Run: headless pygame with SDL's dummy video driver; simulated clock (each Clock.tick advances the game by its frame time, no real sleeping); random seed 0; keys injected as events and as key.get_pressed() state; no mouse input.
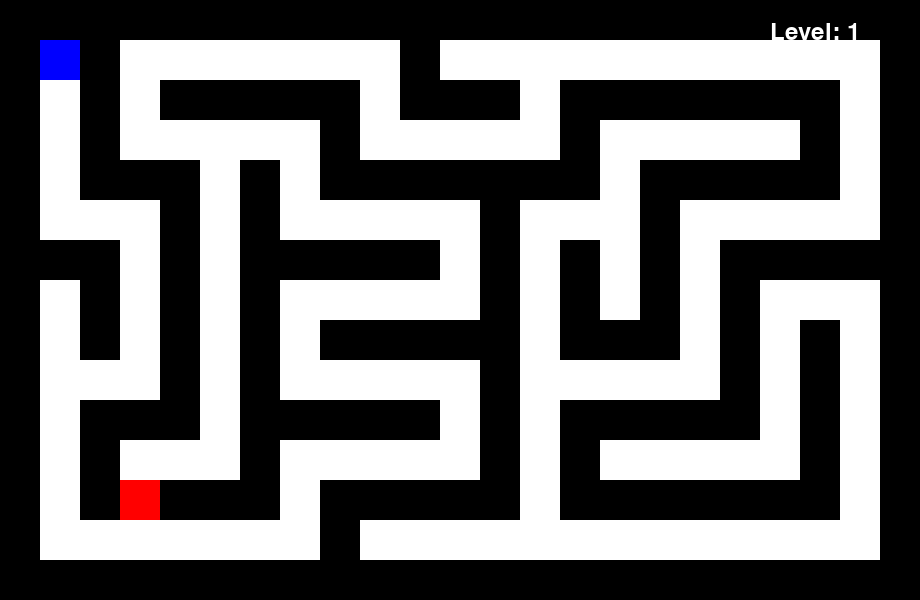
Frame 1 of 4 · flips 1–60 · no input
Frame 2 of 4 · flips 61–180 · tapped SPACE, RETURN · held RIGHT (→), D · screen unchanged from frame 1, image omitted
Frame 3 of 4 · flips 181–300 · held DOWN (↓), S · screen unchanged from frame 2, image omitted
Frame 4 of 4 · flips 301–420 · held LEFT (←), A, UP (↑), W · screen unchanged from frame 3, image omitted

The pygame program that drew these frames:

import pygame
import random

WIDTH, HEIGHT = 920, 600
CELL_SIZE = 40
GRID_WIDTH = (WIDTH // CELL_SIZE) // 2 * 2 + 1
GRID_HEIGHT = (HEIGHT // CELL_SIZE) // 2 * 2 + 1

WHITE = (255, 255, 255)
BLACK = (0, 0, 0)
RED = (255, 0, 0)

MOVEMENT_SPEED = 200

class Dungeon:
    def __init__(self):
        self.level = 1
        self.generate_maze()
        self.player_x, self.player_y = 1, 1
        self.regenerate_maze = False

        self.last_move_time = 0
        self.move_delay = MOVEMENT_SPEED

    def generate_maze(self):
        self.map = [[False for _ in range(GRID_WIDTH)] for _ in range(GRID_HEIGHT)]
        stack = [(1, 1)]

        while stack:
            x, y = stack[-1]
            self.map[y][x] = True

            unvisited_neighbors = []

            for dx, dy in [(2, 0), (-2, 0), (0, 2), (0, -2)]:
                nx, ny = x + dx, y + dy
                if 0 < nx < GRID_WIDTH - 1 and 0 < ny < GRID_HEIGHT - 1 and not self.map[ny][nx]:
                    unvisited_neighbors.append((nx, ny))

            if unvisited_neighbors:
                next_x, next_y = random.choice(unvisited_neighbors)
                wall_x, wall_y = (next_x + x) // 2, (next_y + y) // 2
                self.map[wall_y][wall_x] = True
                stack.append((next_x, next_y))
            else:
                stack.pop()

        self.player_x, self.player_y = 1, 1

        self.goal_x, self.goal_y = random.randint(1, GRID_WIDTH - 2), random.randint(1, GRID_HEIGHT - 2)

    def draw(self, screen):
        for y, row in enumerate(self.map):
            for x, cell in enumerate(row):
                color = WHITE if cell else BLACK
                pygame.draw.rect(screen, color, (x * CELL_SIZE, y * CELL_SIZE, CELL_SIZE, CELL_SIZE))
        pygame.draw.rect(screen, RED, (self.goal_x * CELL_SIZE, self.goal_y * CELL_SIZE, CELL_SIZE, CELL_SIZE))
        pygame.draw.rect(screen, (0, 0, 255), (self.player_x * CELL_SIZE, self.player_y * CELL_SIZE, CELL_SIZE, CELL_SIZE))
        font = pygame.font.Font(None, 36)
        text = font.render(f"Level: {self.level}", True, WHITE)
        screen.blit(text, (WIDTH - 150, 20))

    def move(self, dx, dy):
        if self.regenerate_maze:
            self.level += 1
            self.generate_maze()
            self.regenerate_maze = False

        current_time = pygame.time.get_ticks()
        if current_time - self.last_move_time > self.move_delay:
            new_x, new_y = self.player_x + dx, self.player_y + dy
            if 0 <= new_x < GRID_WIDTH and 0 <= new_y < GRID_HEIGHT:
                if new_x == self.goal_x and new_y == self.goal_y:
                    self.regenerate_maze = True
                elif self.map[new_y][new_x]:
                    self.player_x, self.player_y = new_x, new_y
                self.last_move_time = current_time

pygame.init()
screen = pygame.display.set_mode((WIDTH, HEIGHT))
pygame.display.set_caption("Procedural Maze Game")

dungeon = Dungeon()

running = True
while running:
    for event in pygame.event.get():
        if event.type == pygame.QUIT:
            running = False

    keys = pygame.key.get_pressed()
    move = (keys[pygame.K_d] - keys[pygame.K_a], keys[pygame.K_s] - keys[pygame.K_w])

    dungeon.move(*move)

    screen.fill((0, 0, 0))

    dungeon.draw(screen)

    pygame.display.flip()

pygame.quit()
